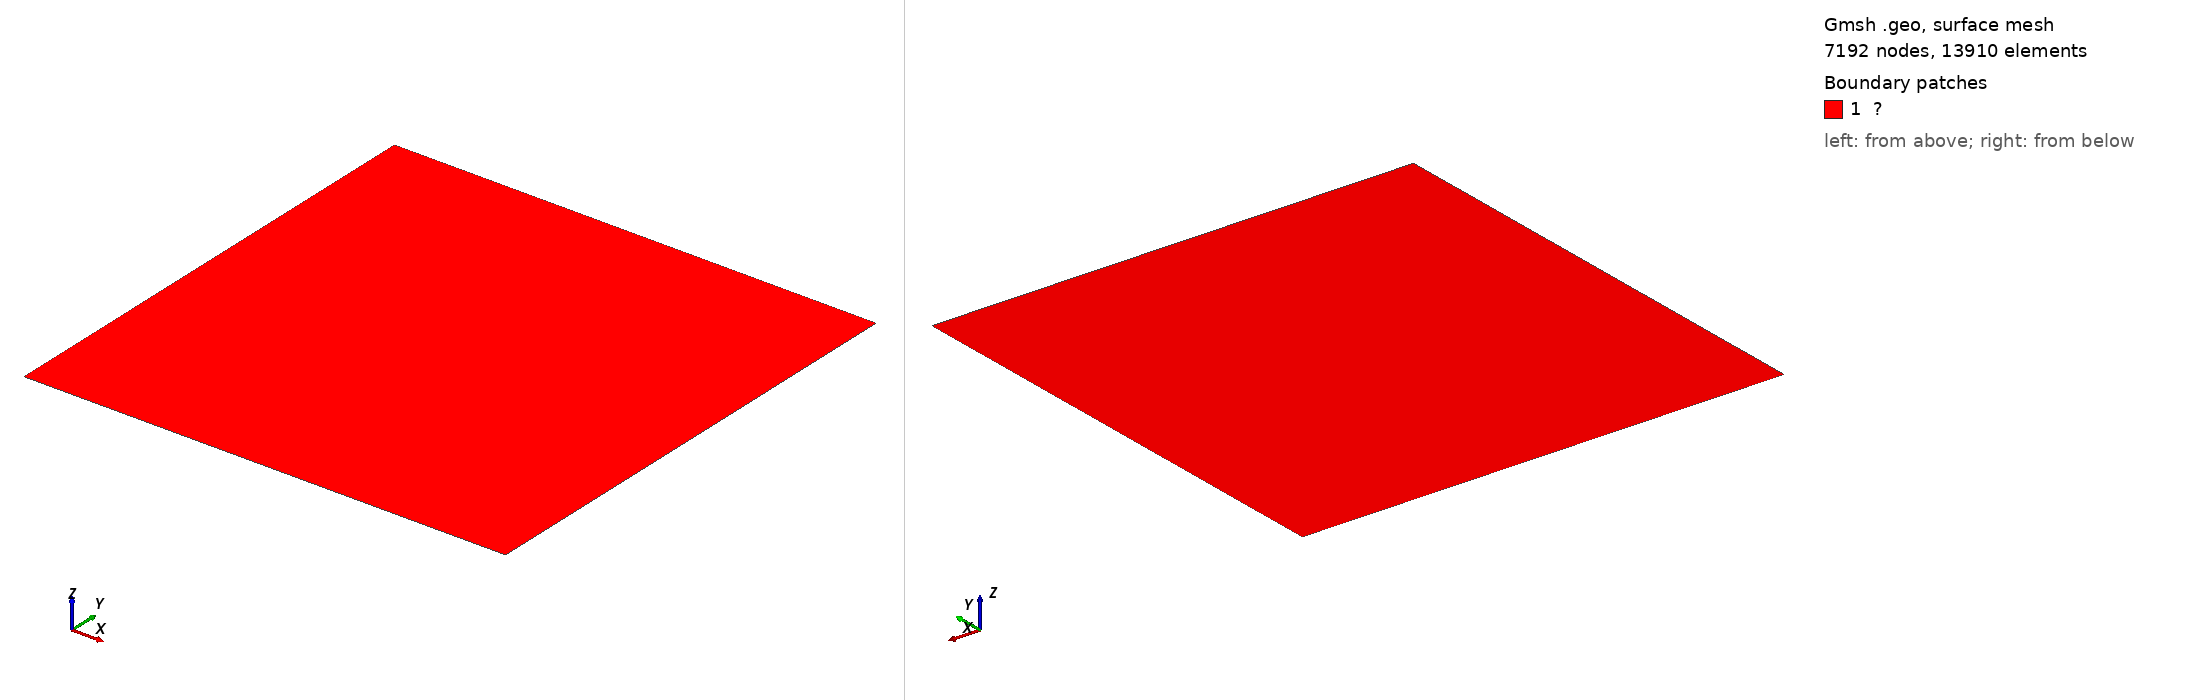

Gmsh geometry script, surface-meshed: 7192 nodes, 13910 surface elements. Boundary patches (legend numbers): 1 ?. Left view from above one corner, right view from below the opposite corner. Legend entries are the model's physical surfaces. The drawing asked Gmsh for element sizes between 1% and 20% of the model's largest extent; the script's own settings can give other sizes.

=== inclined_interface.geo (drawn) ===
c1 = 0.013;
c2 = 0.013;

Point(1) = {0, 0, 0, c1};
Point(2) = {1, 0, 0, c1};
Point(3) = {1, 1, 0, c1};
Point(4) = {0, 1, 0, c1};
Point(11) = {0.05, 0, 0, c1};
Point(12) = {0.1, 0, 0, c1};
Point(13) = {0.15, 0, 0, c1};
Point(14) = {0.2, 0, 0, c1};
Point(31) = {1, 0.95, 0, c1};


Point(7) = {0.3, 0.3, 0,c2};
Point(8) = {0.7, 0.7, 0,c2};
Point(9) = {0.000, 0.000, 0,c2};
Point(10) = {0.999,0.999, 0,c2};

Line(1) = {1,2};
Line(2) = {2,3};
Line(3) = {3,4};
Line(4) = {4,1};


Line(5) = {7,8};
Line(6) = {7,9};
Line(7) = {8,10};



Curve Loop(1) = {1,2,3,4};


Plane Surface(1) = {1};


Curve{7} In Surface{1};

Physical Curve("Γᵍ₁") = {1};
Physical Curve("Γᵍ₂") = {3};
Physical Curve("Γᶜ") = {5};
Physical Surface("Ω") = {1};


// 生成网格
Mesh.Algorithm = 1;
Mesh.MshFileVersion = 3;
Mesh 2;
